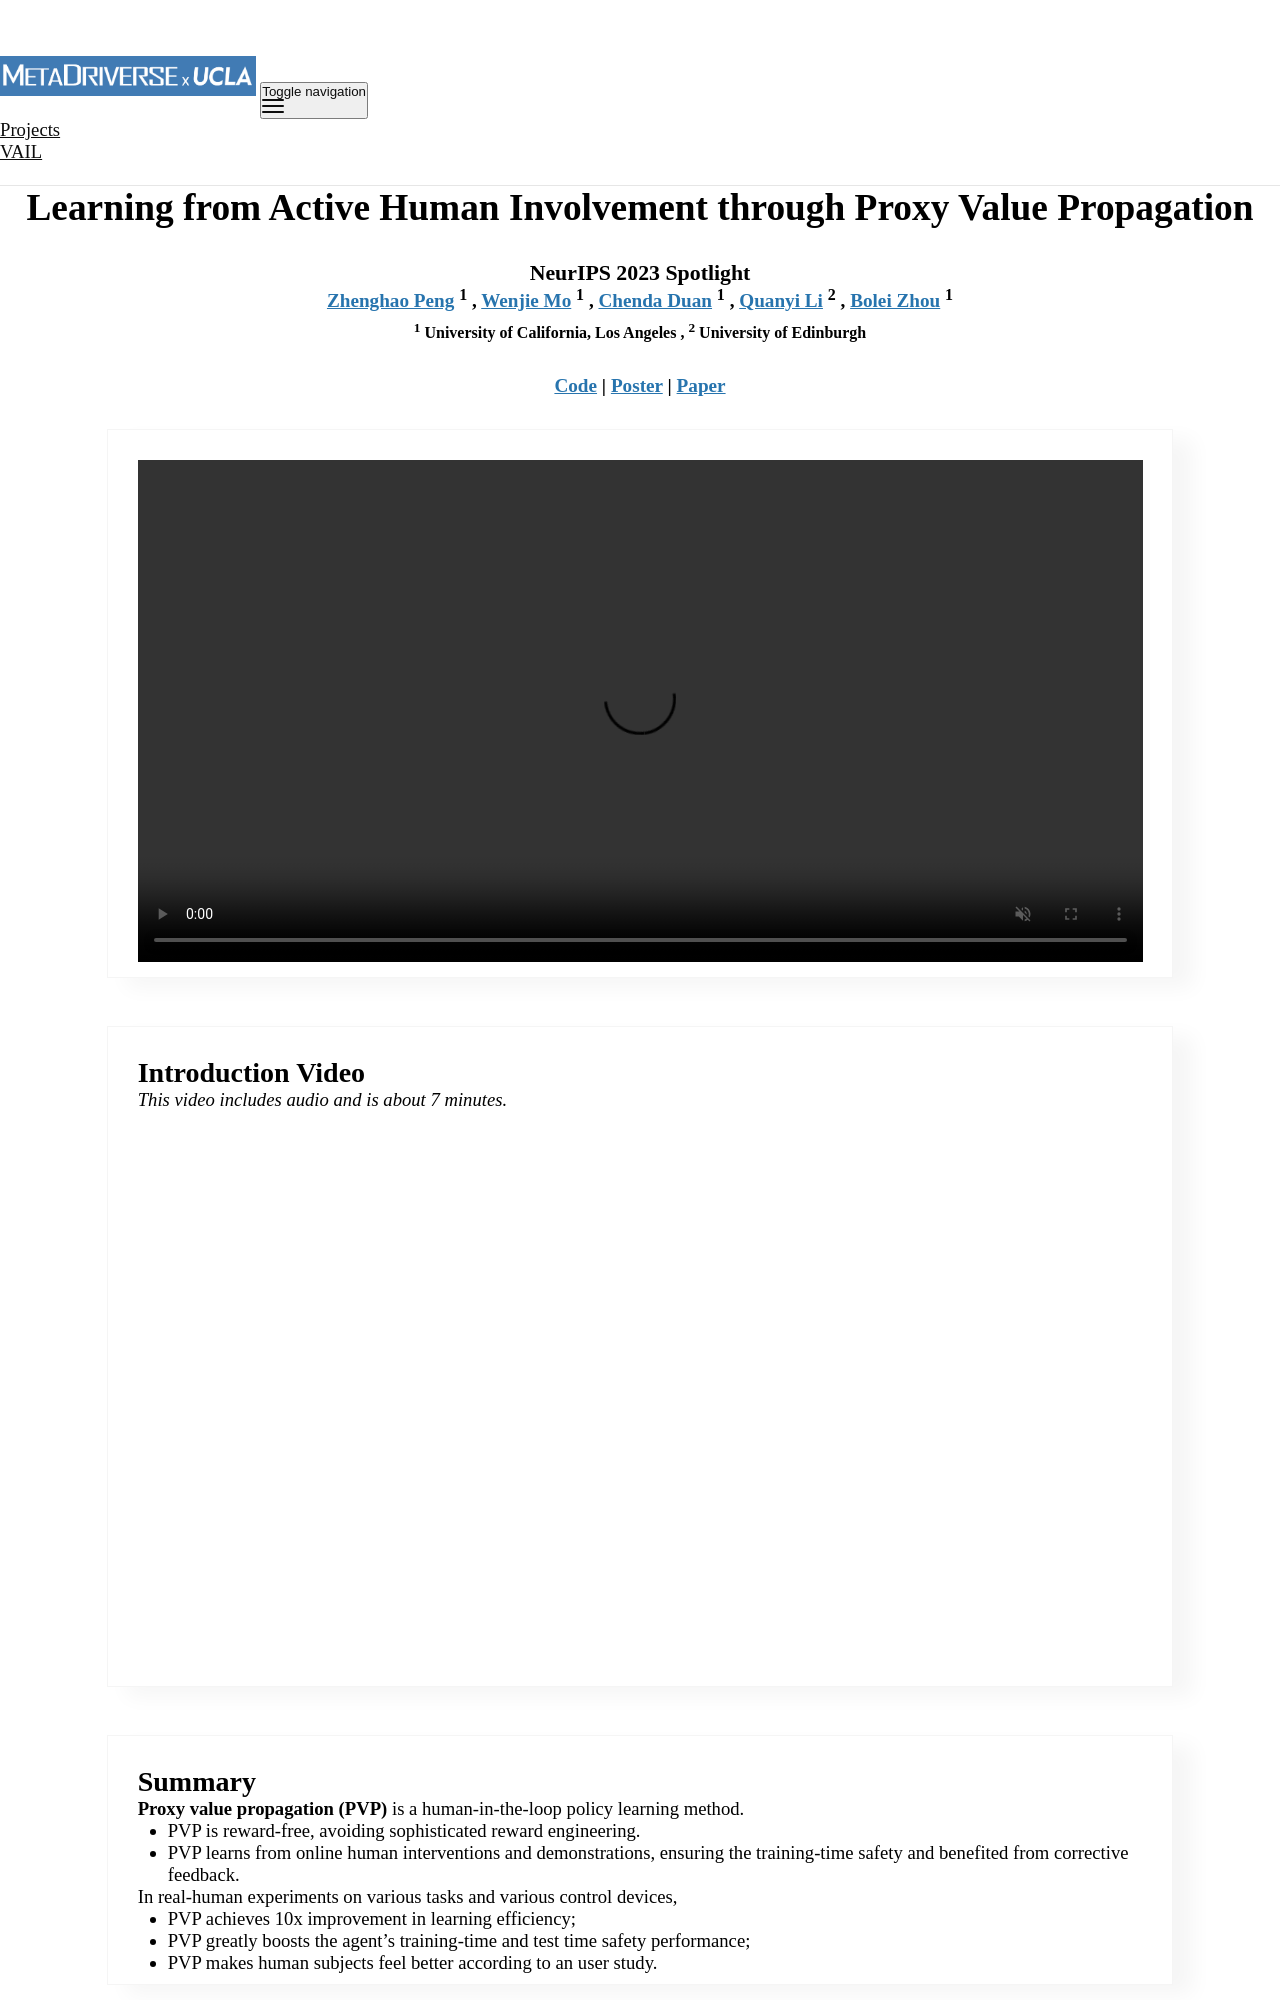

repository: metadriverse/metadriverse.github.io · page: pvp/index.html · generator: jekyll

---
layout: research
permalink: /pvp/
title: "PVP: Learning from Active Human Involvement"
page_title: "Learning from Active Human Involvement through Proxy Value Propagation"
description: "<h3>NeurIPS 2023 <b>Spotlight</b></h3>"
authors:

- {name: "Zhenghao Peng", url: "https://pengzhenghao.github.io", institution: "1"}
- {name: "Wenjie Mo", url: "https://wenjie-mo.github.io/", institution: "1"}
- {name: "Chenda Duan", url: "https://chendaduan.com/", institution: "1"}
- {name: "Quanyi Li", url: "https://quanyili.github.io", institution: "2"}
- {name: "Bolei Zhou", url: "https://boleizhou.github.io", institution: "1"}

institutions:

- {name: "University of California, Los Angeles", institution: "1"}
- {name: "University of Edinburgh", institution: "2"}

nav: false
nav_order: 1
code_link: https://github.com/metadriverse/PVP
pdf_link: https://arxiv.org/pdf/2502.03369
poster_link: ../assets/img/pvp/PVP-Poster.pdf
---


<div class="embed-responsive embed-responsive-16by9">
    <video width="100%" max-width="800px" loop autoplay muted playsinline src="../assets/img/pvp/Teaser-Video-Compressed2.mp4">
    </video>
</div>


<!--research-section-splitter-->

## Introduction Video

*This video includes audio and is about 7 minutes.*

<div id="video" style="overflow: hidden;">
  <iframe width="100%" height="100%" style="width: 101.5%; height: 101.5%; left: -0.5%; top: -0.5%;" src="https://www.youtube.com/embed/6T0ARn5Yioc?autoplay=0&loop=1&controls=1&rel=0&showinfo=0" frameborder="0" allowfullscreen="allowfullscreen"></iframe>
</div>

<!--research-section-splitter-->


## Summary

**Proxy value propagation (PVP)** is a human-in-the-loop policy learning method.

* PVP is reward-free, avoiding sophisticated reward engineering.
* PVP learns from online human interventions and demonstrations, 
ensuring the training-time safety and benefited from corrective feedback.

In real-human experiments on various tasks and various control devices,

* PVP achieves 10x improvement in learning efficiency;
* PVP greatly boosts the agent's training-time and test time safety performance;
* PVP makes human subjects feel better according to an user study.

<!--research-section-splitter-->

## Human-AI Shared Control


<div class="img-container" style="width: 100%; margin: 0 auto;">
    <img src="../assets/img/pvp/comparison.png" class="my-image" alt="Image" />
</div>

<br>

Among different forms of human-in-the-loop approaches, we focus on the **active human involvement**, 
where human experts oversee the exploration processes of the learning agent so that the safety of human-AI system
is ensured.


As shown in the teaser videos, in training-time, the human experts can intervene and provide corrective demonstrations. 
We will discuss how to learn performant and human-aligned policies with the data from human-AI shared control
**without reward function** in the following section.

<!--research-section-splitter-->
